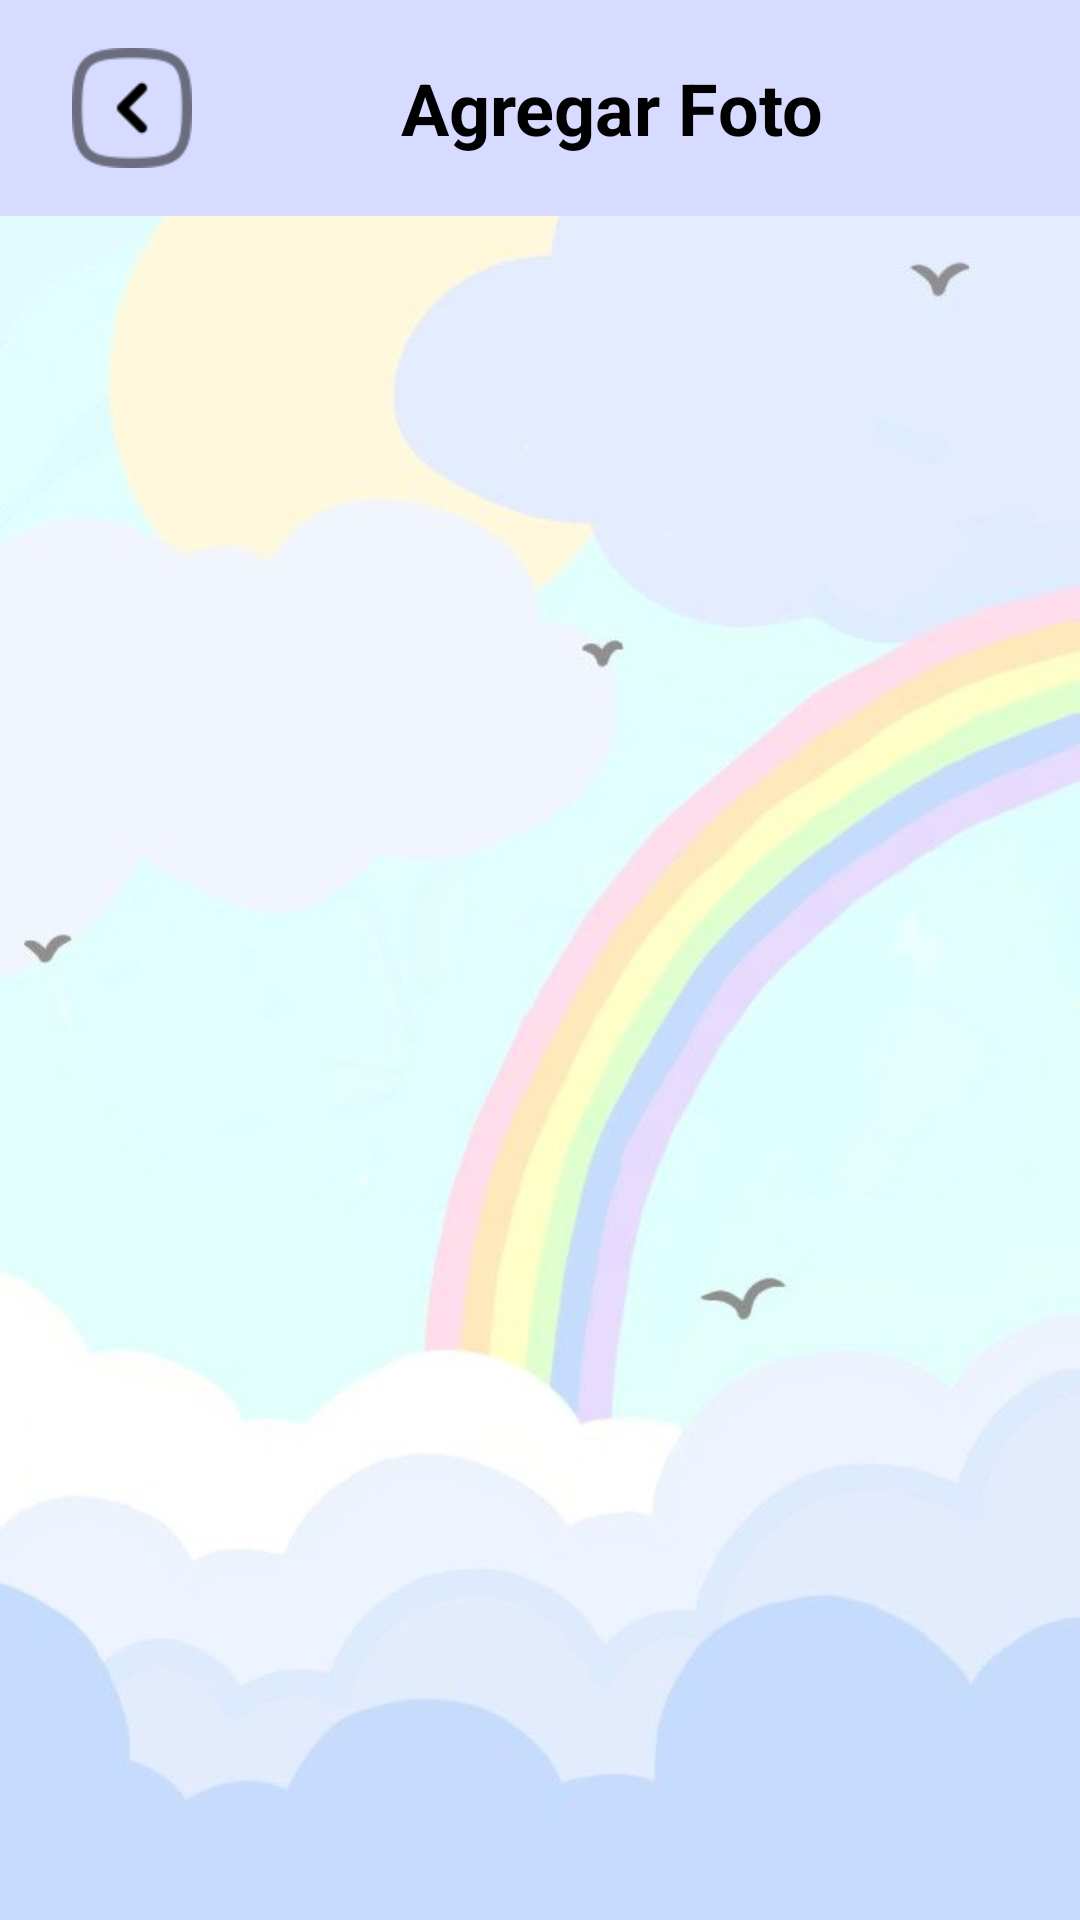

Layout XML and referenced resources for this Android screen:
<!-- AndroidManifest.xml: application theme Theme.ChildCare -->
<!-- res/layout/activity_asistencia_child_care.xml -->
<?xml version="1.0" encoding="utf-8"?>
<androidx.constraintlayout.widget.ConstraintLayout xmlns:android="http://schemas.android.com/apk/res/android"
    xmlns:app="http://schemas.android.com/apk/res-auto"
    xmlns:tools="http://schemas.android.com/tools"
    android:layout_width="match_parent"
    android:layout_height="match_parent"
    tools:context=".Asistencia_ChildCare"
    android:background="@drawable/fondo_temperatura">

    
    <LinearLayout
        android:id="@+id/navigationBar"
        android:layout_width="match_parent"
        android:layout_height="wrap_content"
        android:orientation="horizontal"
        android:gravity="center_vertical"
        android:padding="16dp"
        android:background="@color/colorPrimary"
        app:layout_constraintTop_toTopOf="parent">


        
        <ImageView
            android:id="@+id/btnRegresar"
            android:layout_width="40dp"
            android:layout_height="40dp"
            android:layout_marginStart="8dp"
            android:src="@drawable/flecha_regresar" />

        <Space
            android:layout_width="0dp"
            android:layout_height="wrap_content"
            android:layout_weight="1" />
        

        <TextView
            android:id="@+id/childCareText"
            android:layout_width="wrap_content"
            android:layout_height="wrap_content"
            android:text="Agregar Foto"
            android:textColor="#000000"
            android:textSize="24sp"
            android:textStyle="bold" />

        <Space
            android:layout_width="0dp"
            android:layout_height="wrap_content"
            android:layout_weight="1" />


    </LinearLayout>

    <RelativeLayout
        android:layout_width="match_parent"
        android:layout_height="match_parent"
        android:layout_marginTop="80dp"
        app:layout_constraintTop_toBottomOf="@+id/navigationBar">

        
        <androidx.recyclerview.widget.RecyclerView
            android:id="@+id/recyclerView"
            android:layout_width="match_parent"
            android:layout_height="match_parent"
            android:layout_marginTop="4dp"
            android:padding="7dp"
            app:layout_constraintEnd_toEndOf="parent"
            app:layout_constraintStart_toStartOf="parent"
            app:layout_constraintTop_toTopOf="parent"
            tools:layout_editor_absoluteX="-106dp"
            tools:listitem="@layout/item_kids" />

    </RelativeLayout>


</androidx.constraintlayout.widget.ConstraintLayout>
<!-- res/layout/item_kids.xml (included above) -->
<?xml version="1.0" encoding="utf-8"?>
<androidx.cardview.widget.CardView xmlns:android="http://schemas.android.com/apk/res/android"
    android:layout_width="match_parent"
    android:layout_height="wrap_content"
    android:layout_margin="10dp"
    android:id="@+id/btncard"
    xmlns:app="http://schemas.android.com/apk/res-auto"
    android:background="#D7DBFF"
    app:cardCornerRadius="8dp">

    <LinearLayout

        android:layout_width="match_parent"
        android:layout_height="match_parent"
        android:orientation="vertical"
        android:layout_margin="10dp"
        android:padding="10dp"
        >

        <LinearLayout
            android:layout_width="350dp"
            android:layout_height="match_parent"
            android:orientation="vertical"
            android:layout_margin="1dp">

            <LinearLayout
                android:layout_width="wrap_content"
                android:layout_height="match_parent"
                android:orientation="horizontal"
                android:layout_margin="1dp">

                <TextView
                    android:id="@+id/nombre"
                    android:layout_width="match_parent"
                    android:layout_height="wrap_content"
                    android:text="Nombre : " />

                <View
                    android:layout_width="100dp"
                    android:layout_height="1dp"
                   />

                <TextView
                    android:id="@+id/asistencia"
                    android:layout_width="match_parent"
                    android:layout_height="wrap_content"
                    android:text="Asistencia : " />


            </LinearLayout>



        </LinearLayout>



    </LinearLayout>


</androidx.cardview.widget.CardView>
<!-- resources referenced by this layout -->
<resources>
  <color name="colorPrimary">#D7DBFF</color>
  <!-- drawable flecha_regresar: png bitmap (drawable, 1651 bytes) -->
  <!-- drawable fondo_temperatura: jpg bitmap (drawable, 24819 bytes) -->
  <style name="Theme.ChildCare" parent="Base.Theme.ChildCare" />
  <style name="Base.Theme.ChildCare" parent="Theme.Material3.DayNight.NoActionBar">
  
          
          <item name="android:forceDarkAllowed">false</item>
  
          
          <item name="android:statusBarColor">@color/colorStatusBar</item>
          <item name="android:windowLightStatusBar">true</item>
          <item name="android:navigationBarColor">@color/colorNavBar</item>
  
      </style>
  <color name="colorStatusBar">#FFFFFFFF</color>
  <color name="colorNavBar">#FFFFFFFF</color>
</resources>
